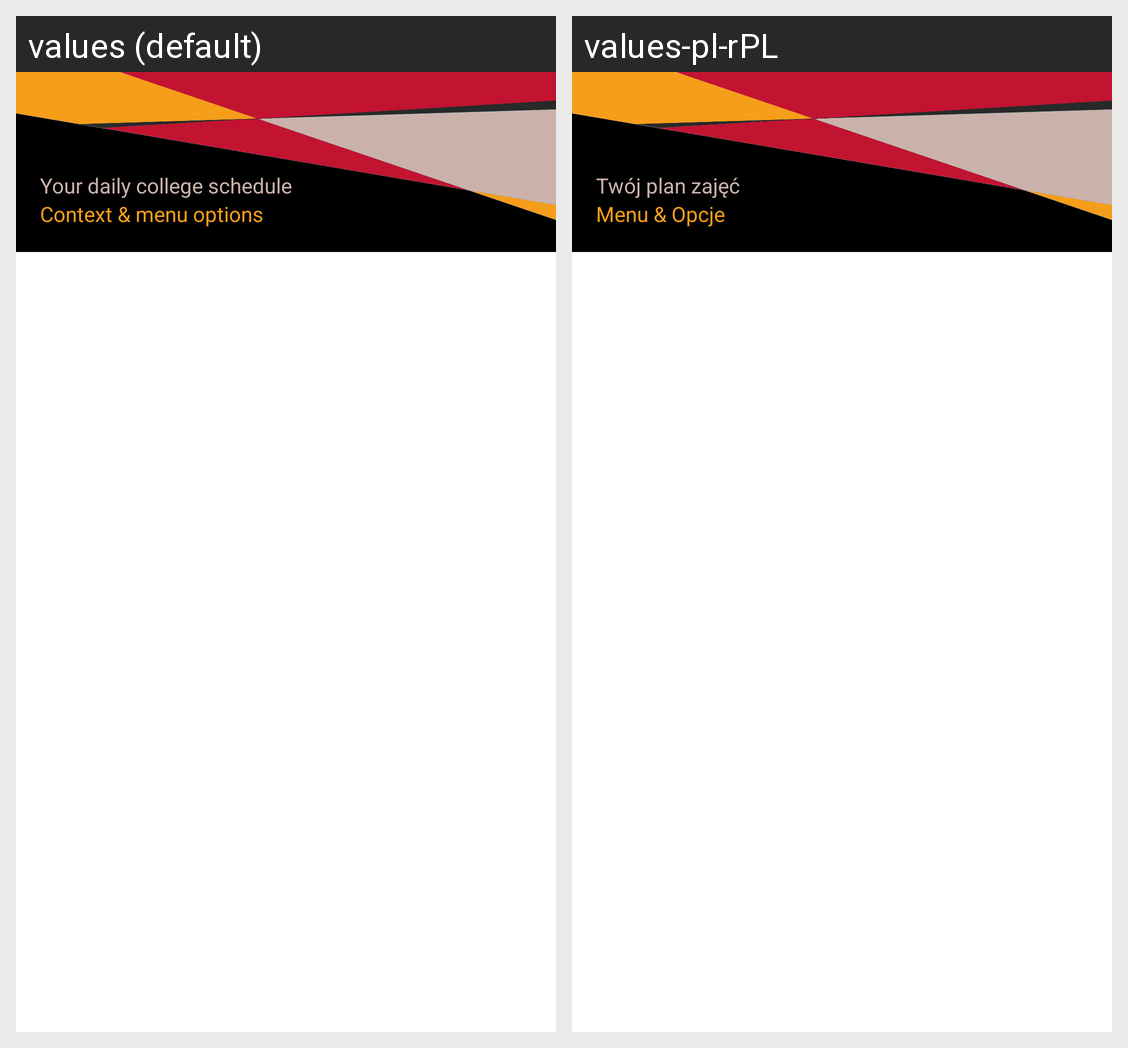

The same Android screen rendered under two of its app's locales, left to right. List the strings drawn on it with the default value and each locale's translation.
Android screen res/layout/nav_header_dark.xml rendered under 2 locales, left to right: values (default), values-pl-rPL. Device: Nexus 5 (rendered at 1080×1920; each locale shown at half size, 540×960, under a caption strip naming it); theme AppThemeBlue.
Strings drawn on this screen, with the default value and each locale's value (text and hints the layout hard-codes, and strings that could not be matched under every locale, appear in the picture but are not listed):

your_daily_college_schedule
  values: Your daily college schedule
  values-pl-rPL: Twój plan zajęć

context_menu_options
  values: Context & menu options
  values-pl-rPL: Menu & Opcje
